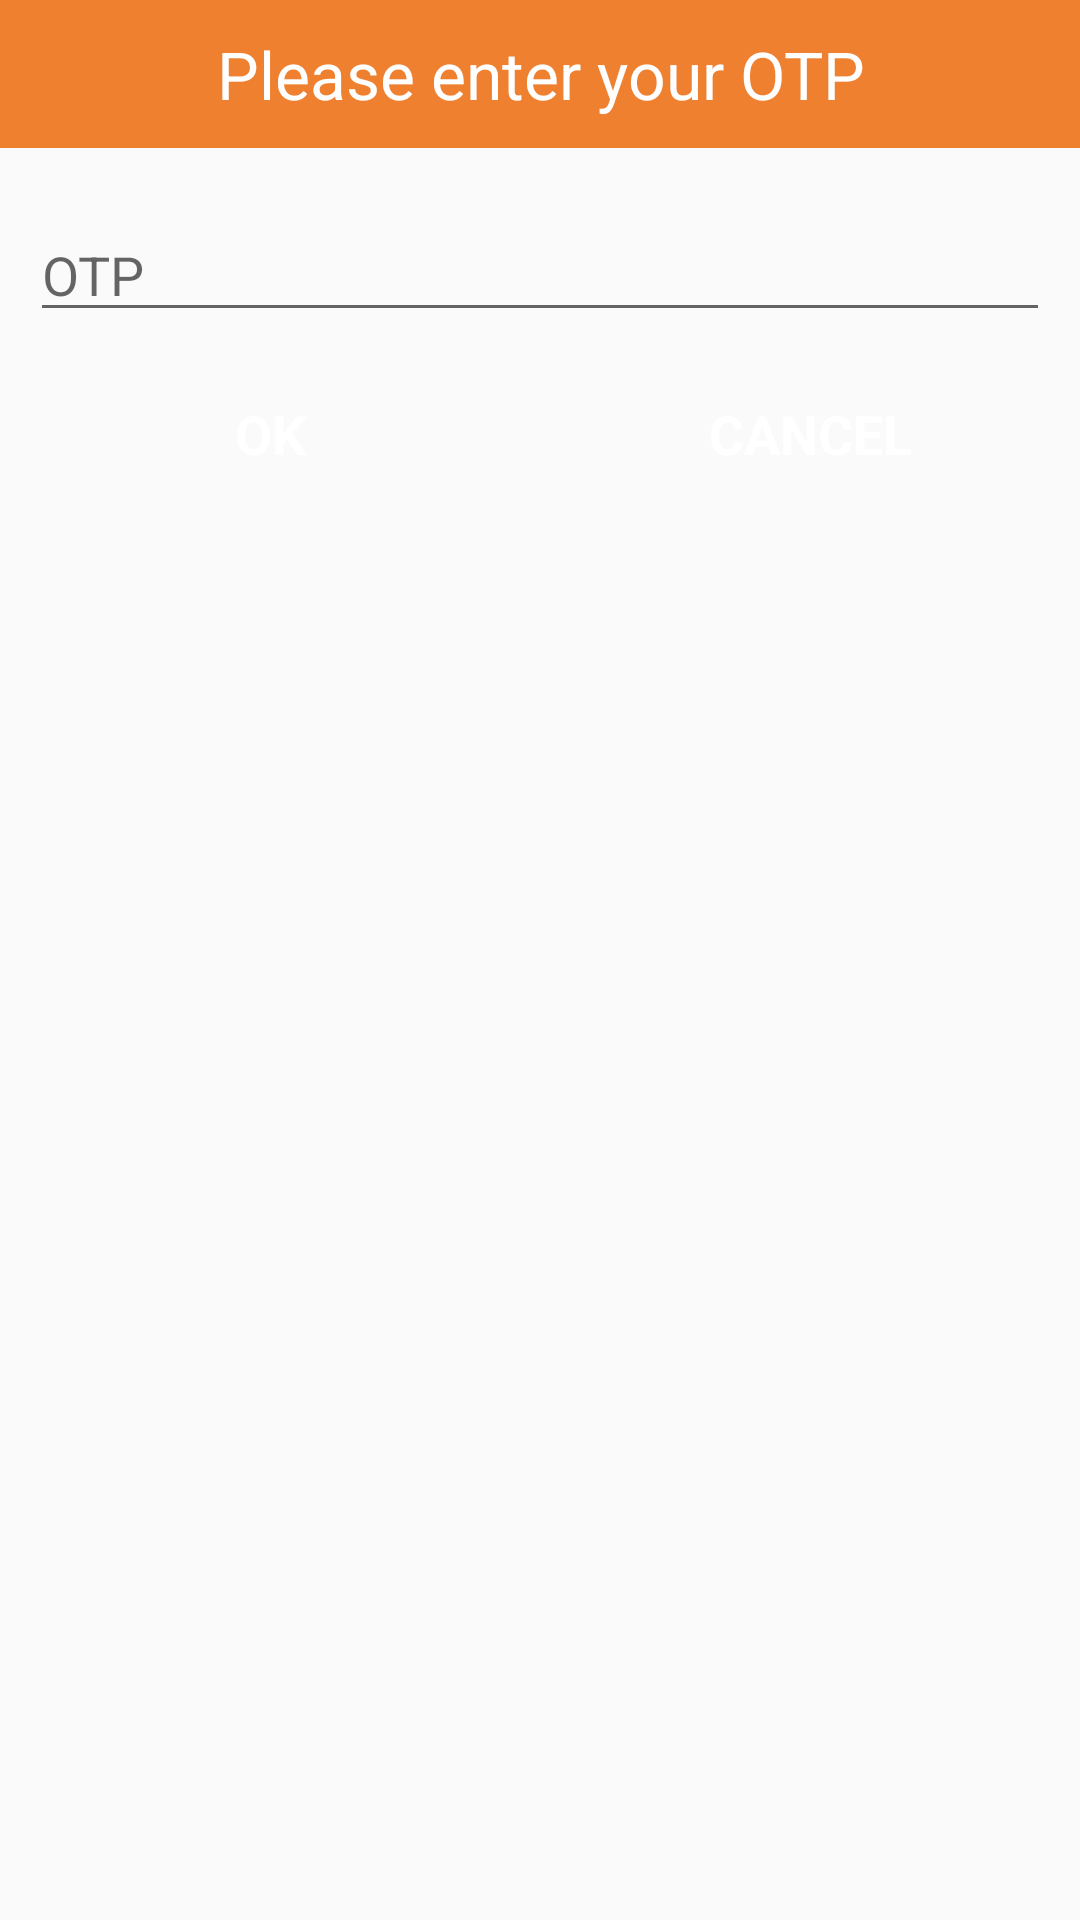

Layout XML and referenced resources for this Android screen:
<!-- AndroidManifest.xml: application theme AppTheme -->
<!-- res/layout/alert_otp_submit.xml -->
<LinearLayout android:layout_width="match_parent"
    android:layout_height="wrap_content"
    android:orientation="vertical"
    android:layout_margin="5dp"
    xmlns:android="http://schemas.android.com/apk/res/android">
    <TextView
        android:id="@+id/alert_message_large"
        android:layout_width="match_parent"
        android:layout_height="wrap_content"
        android:text="Please enter your OTP"
        android:padding="10dp"
        android:textColor="@color/white"
        android:gravity="center_horizontal|center_vertical"
        style="?android:textAppearanceLarge"
        android:background="@color/orange"/>
    <EditText
        android:id="@+id/otp"
        android:layout_width="match_parent"
        android:layout_height="wrap_content"
        android:layout_marginLeft="10dp"
        android:layout_marginRight="10dp"
        android:layout_marginTop="20dp"
        android:hint="@string/prompt_otp"
        android:inputType="text"
        android:maxLines="1"
        android:singleLine="true"
        />

    <LinearLayout
        android:layout_width="match_parent"
        android:layout_height="match_parent"
        android:orientation="horizontal">

        <Button
            android:id="@+id/ok"
            style="?android:textAppearanceMedium"
            android:layout_width="0dp"
            android:layout_height="wrap_content"
            android:layout_weight="1"
            android:background="@drawable/button_style"
            android:text="@string/prompt_ok"
            android:textColor="@color/white"
            android:textStyle="bold"
            android:padding="5dp"
            android:layout_margin="10dp"/>

        <Button
            android:id="@+id/cancel"
            style="?android:textAppearanceMedium"
            android:layout_width="0dp"
            android:layout_height="wrap_content"
            android:layout_weight="1"
            android:padding="5dp"
            android:background="@drawable/button_style"
            android:text="@string/prompt_cancel"
            android:textColor="@color/white"
            android:textStyle="bold"
            android:layout_margin="10dp"/>
    </LinearLayout>
</LinearLayout>
<!-- resources referenced by this layout -->
<resources>
  <color name="orange">#EF8030</color>
  <color name="white">#ffffff</color>
  <string name="prompt_cancel">Cancel</string>
  <string name="prompt_ok">OK</string>
  <string name="prompt_otp">OTP</string>
  <style name="AppTheme" parent="Theme.AppCompat.Light.DarkActionBar">
          <item name="android:actionBarStyle">@style/MobiCloudActionBarTheme</item>
          <item name="actionBarStyle">@style/MobiCloudActionBarTheme</item>
      </style>
  <style name="MobiCloudActionBarTheme" parent="@android:style/Widget.Holo.Light.ActionBar.Solid.Inverse">
          <item name="android:background">@color/blue</item>
  
          
          <item name="background">@color/blue</item>
      </style>
  <color name="blue">#283e57</color>
</resources>
